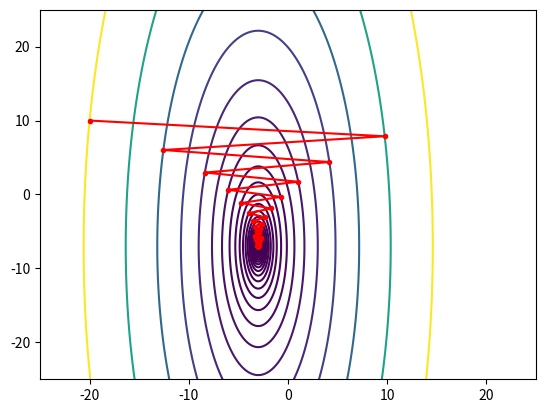

Recreate this plot in Python.
import numpy as np
from datetime import datetime
start_time = datetime.now()

def F(x):
    return 7 * (x[0] + 3) ** 2 + 0.5 * (x[1] + 7) ** 2



def grad(x):
    return np.array([14 * x[0] + 42, x[1] + 7])

st = [-20, 10]
eposh = 103
points= np.zeros((eposh, 2))
points[0] = st
# def WolfeConditions(x_k, f, grad, a1 = 1e-4, a2 = 0.9):

def descentWithWolfe(x, f, grad,initial, a1 = 1e-4, a2 = 0.9, eps = 1e-5, maxIter = 1e+5):
    iter = 0

    while iter <= maxIter:
        gradient = grad(x)
        alpha = 1

        while True:
            xk = x - alpha * gradient
            if f(xk) <= f(x) + a1 * alpha * gradient.T @ (-gradient):
                if (grad(xk) @ (-gradient)) >= a2 * gradient.T @ (-gradient):
                    break
            alpha /= 2
        if np.linalg.norm(gradient) < eps:
            break
        iter += 1
        x = xk
        points[iter] = xk
    return x, iter

result = descentWithWolfe(np.array([-20, 10]), F, grad, [0, 1])
print(result)
import matplotlib.pyplot as plt

X_estimate, Y_estimate = points[:, 0], points[:, 1]
# print(X_estimate)
# print(Y_estimate)
Z_estimate = F(np.array([X_estimate, Y_estimate]))

min_x0, min_x1 = np.meshgrid(result[0], result[1])
min_z = F(np.stack([min_x0, min_x1]))
t = np.linspace(-25, 25, 1000)
X, Y = np.meshgrid(t, t)
plt.contour(X, Y, F([X, Y]), levels=sorted([F(p) for p in points]))
plt.plot(X_estimate, Y_estimate, '.-', color="r")
plt.show()


end = datetime.now() - start_time
print(end)